Image classification data set "data-pupaeDefects" (winjher/jerapp on GitHub). Class labels (7): deformed body, Golden Birdwing defects pupae, Golden Birdwing healthy pupae, healthy pupae, old pupa, overbend, stretch abdomen.

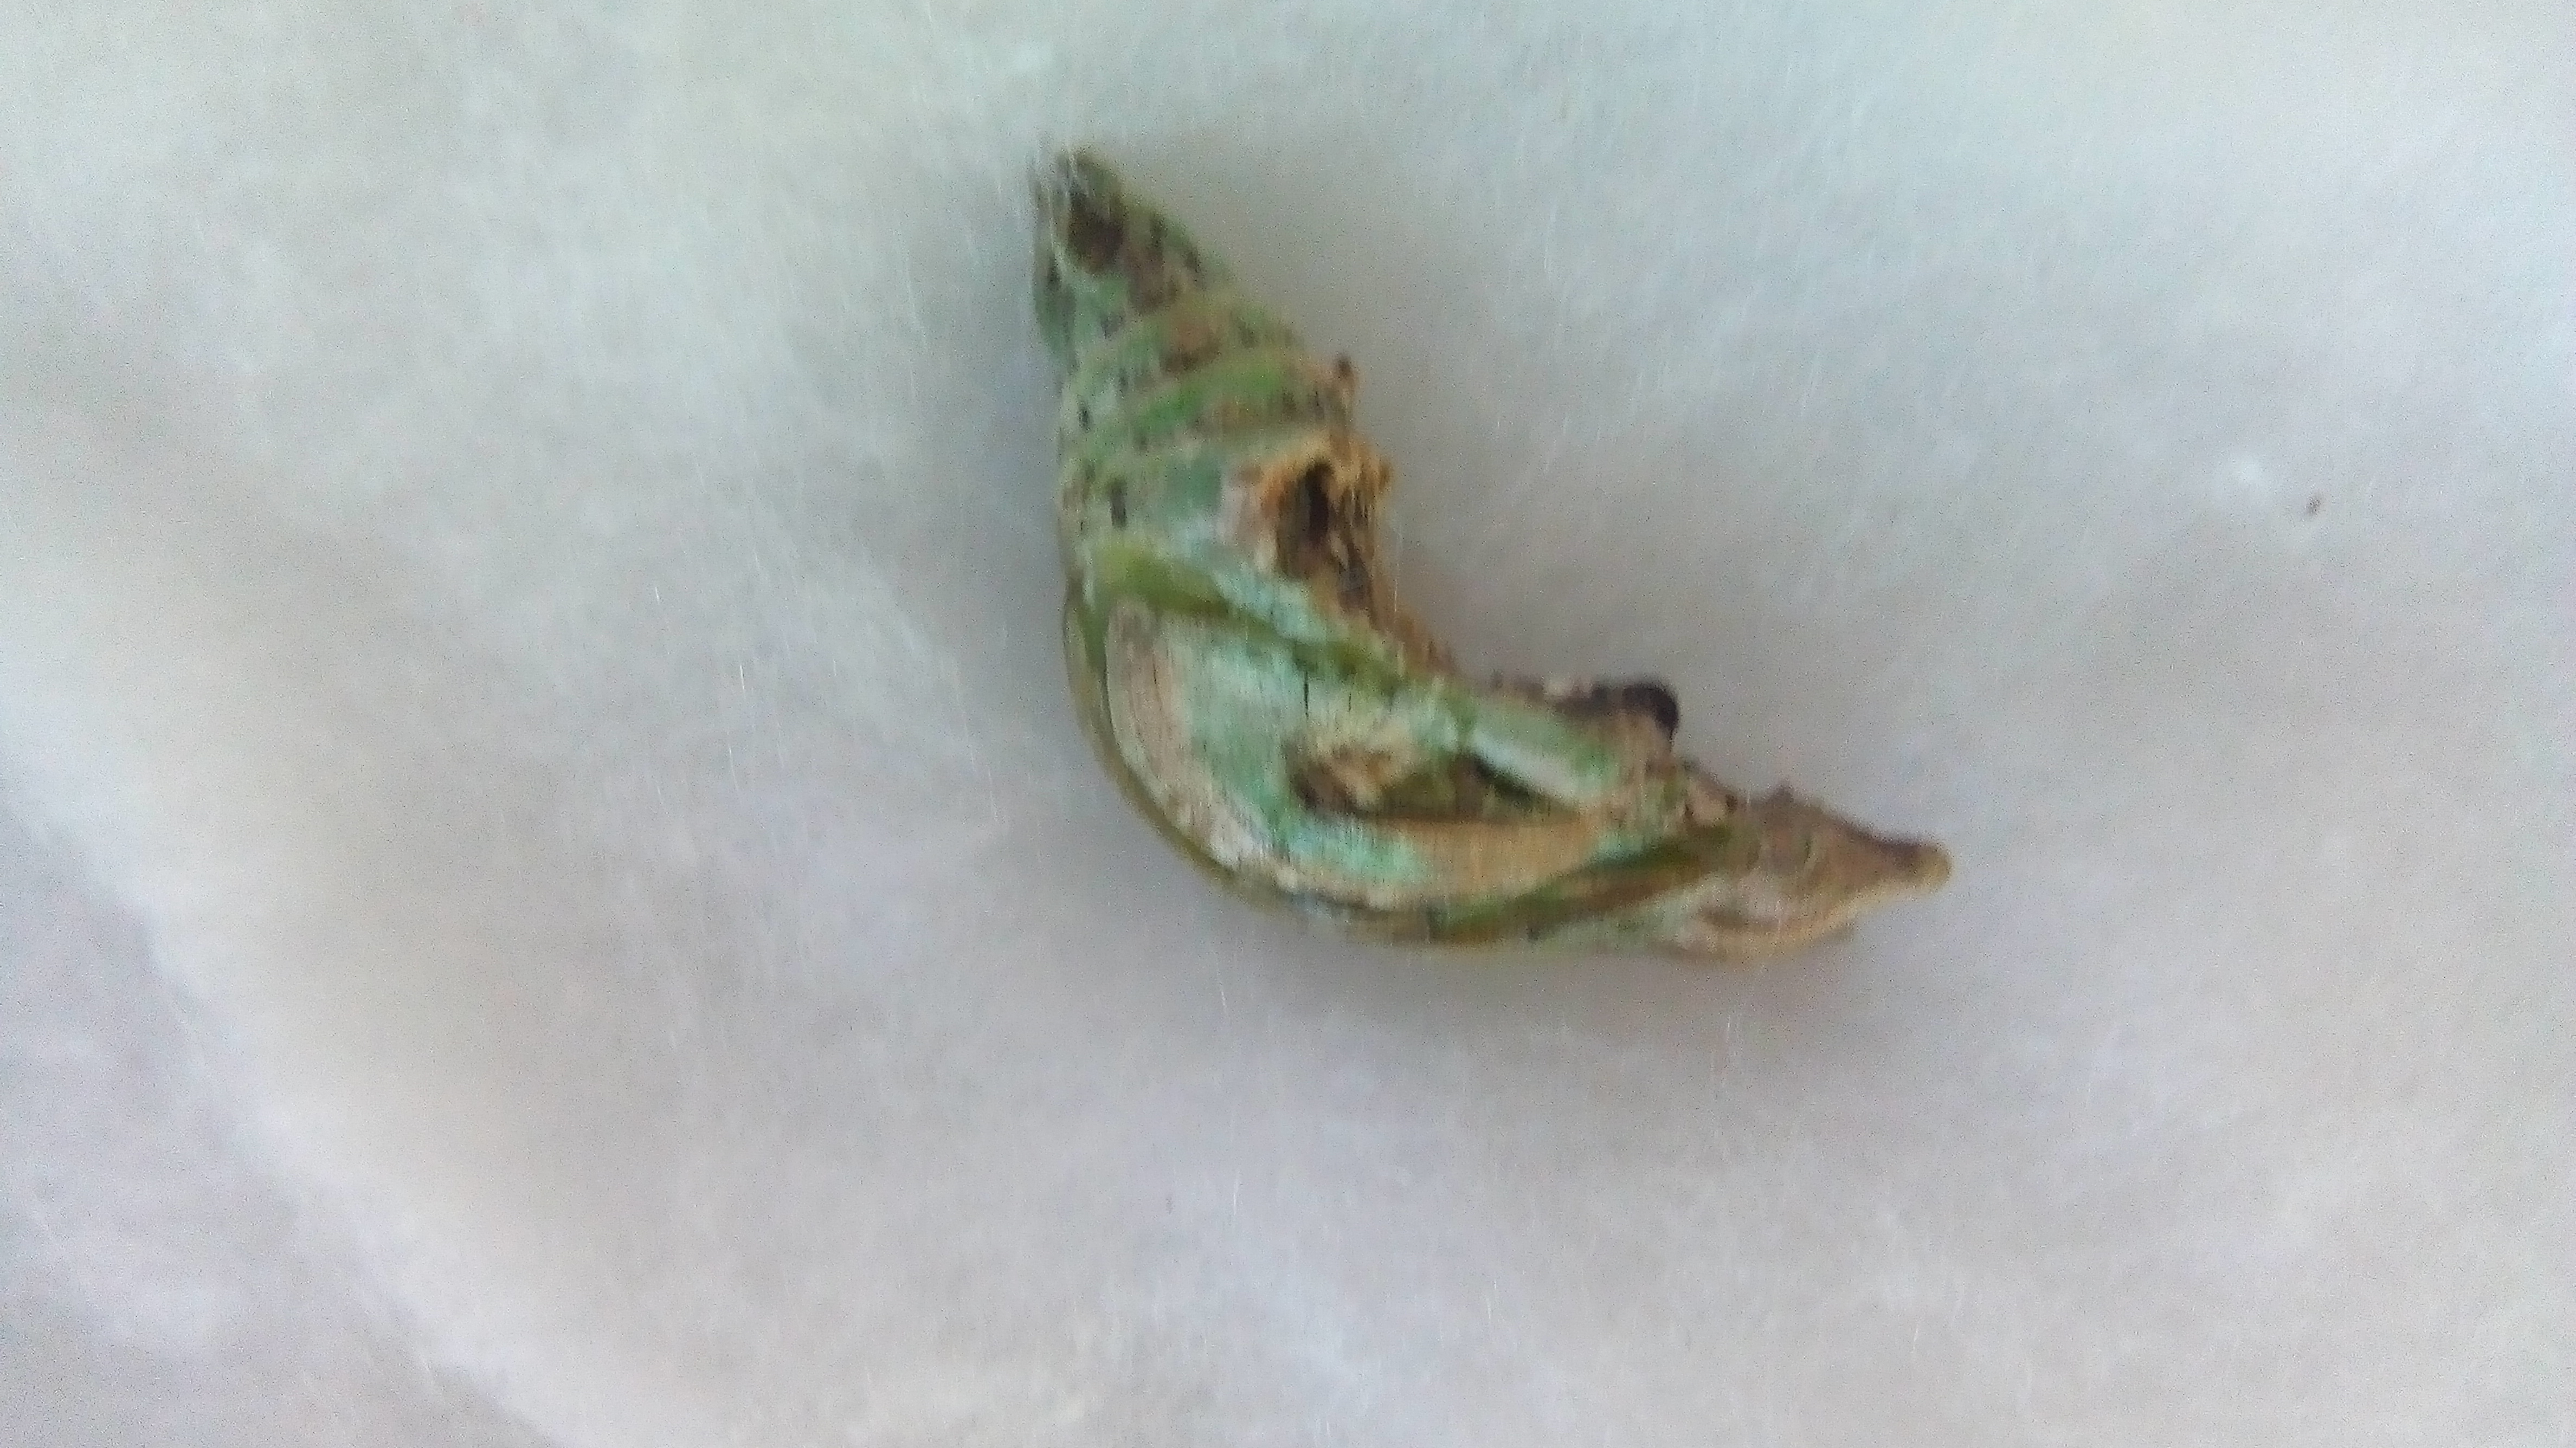
Label: overbend

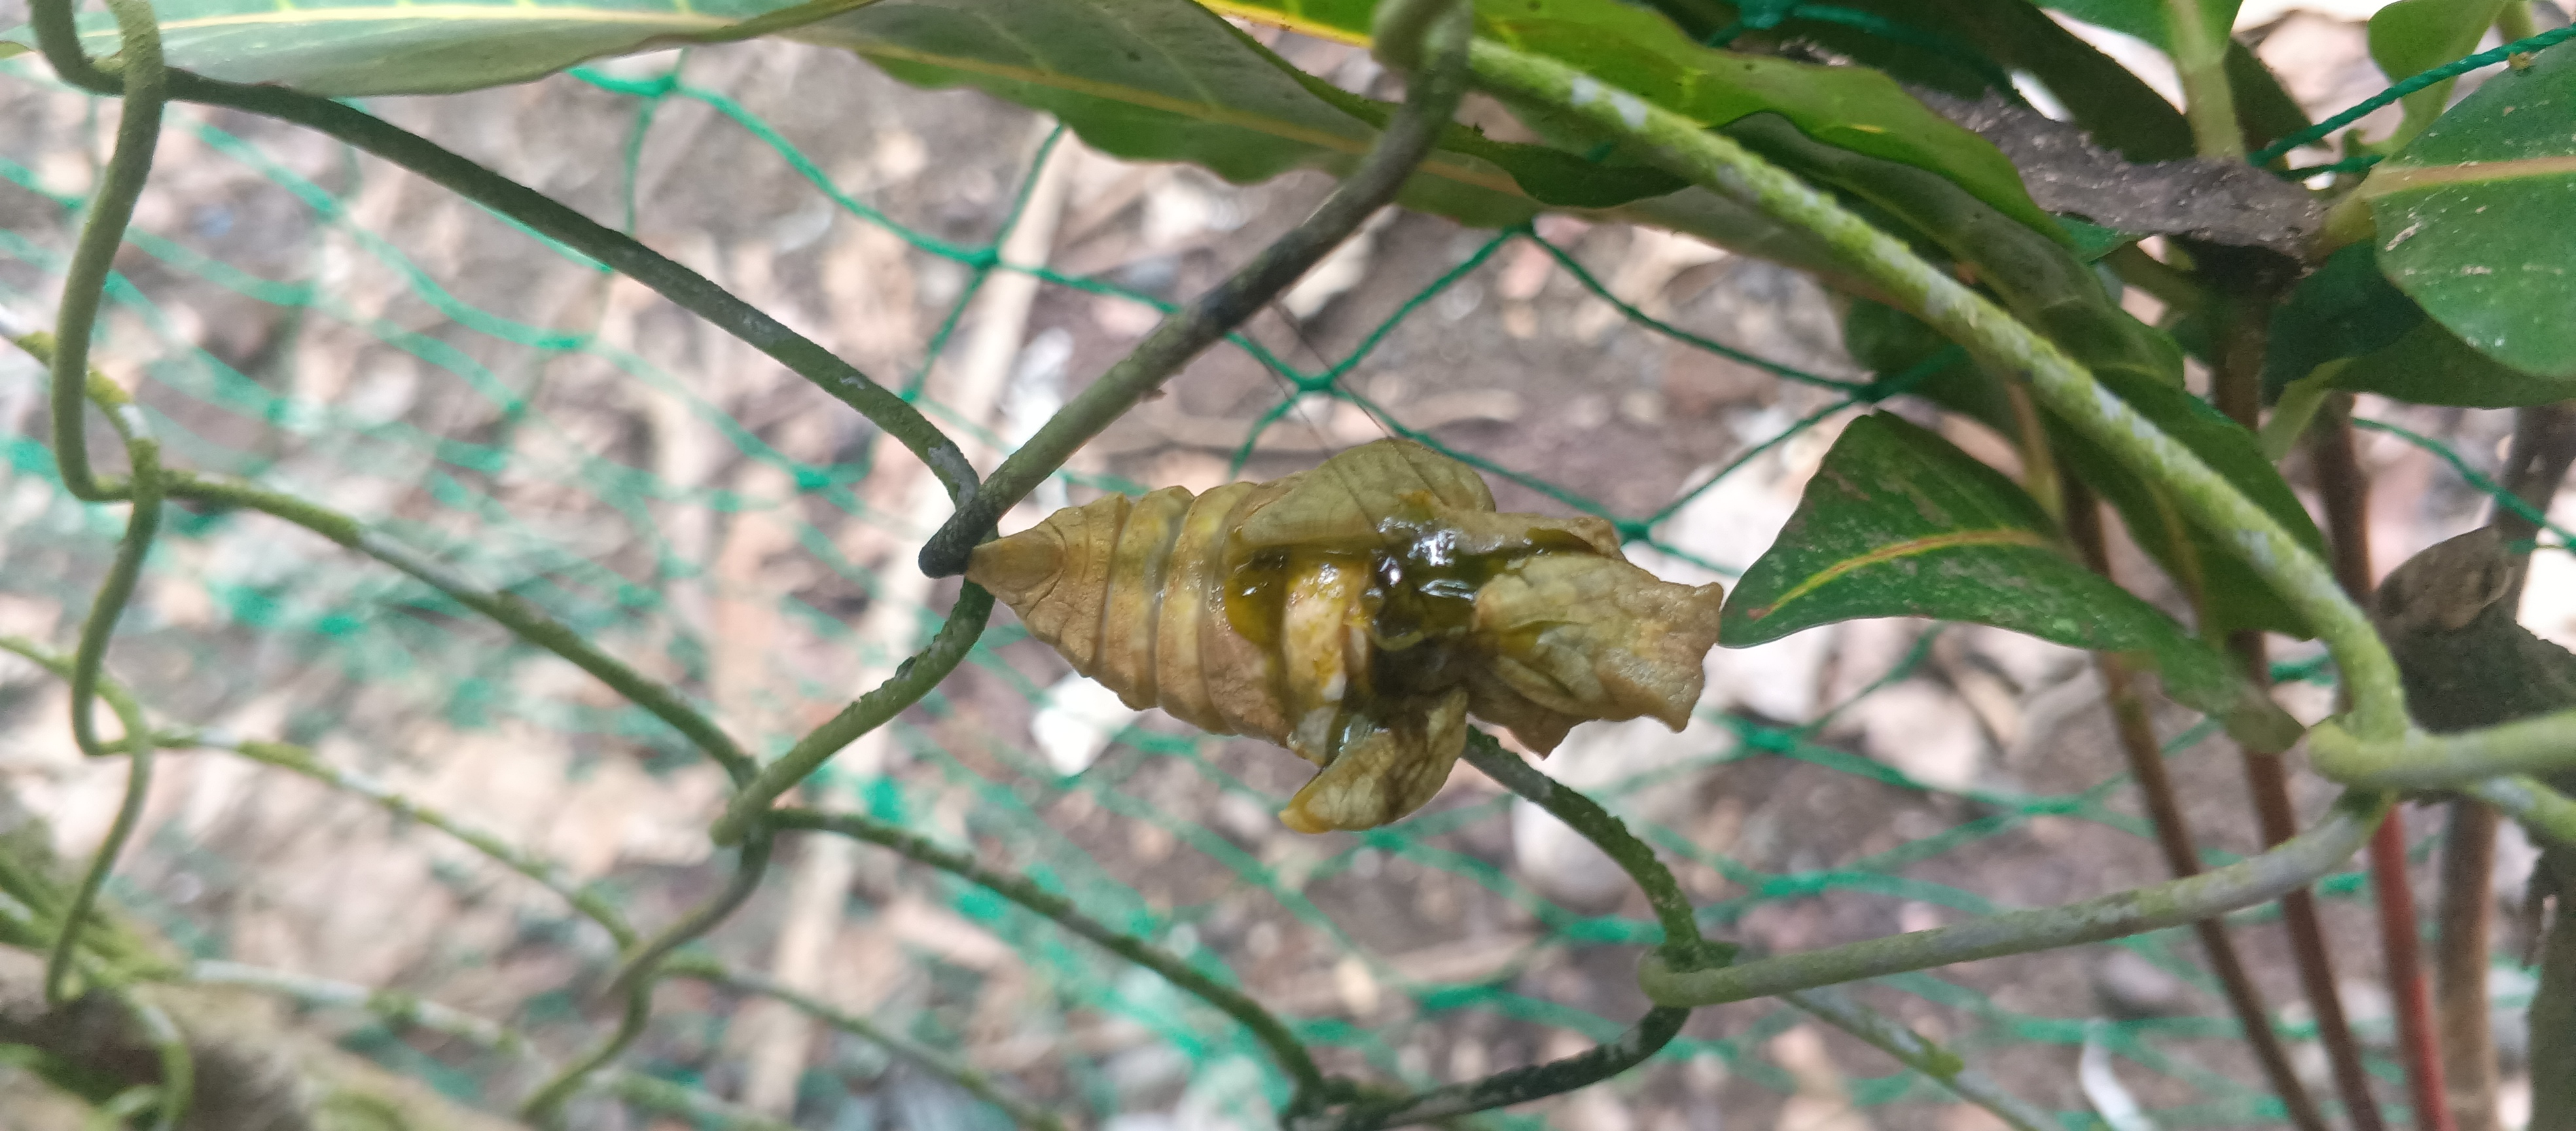
Label: Golden Birdwing defects pupae

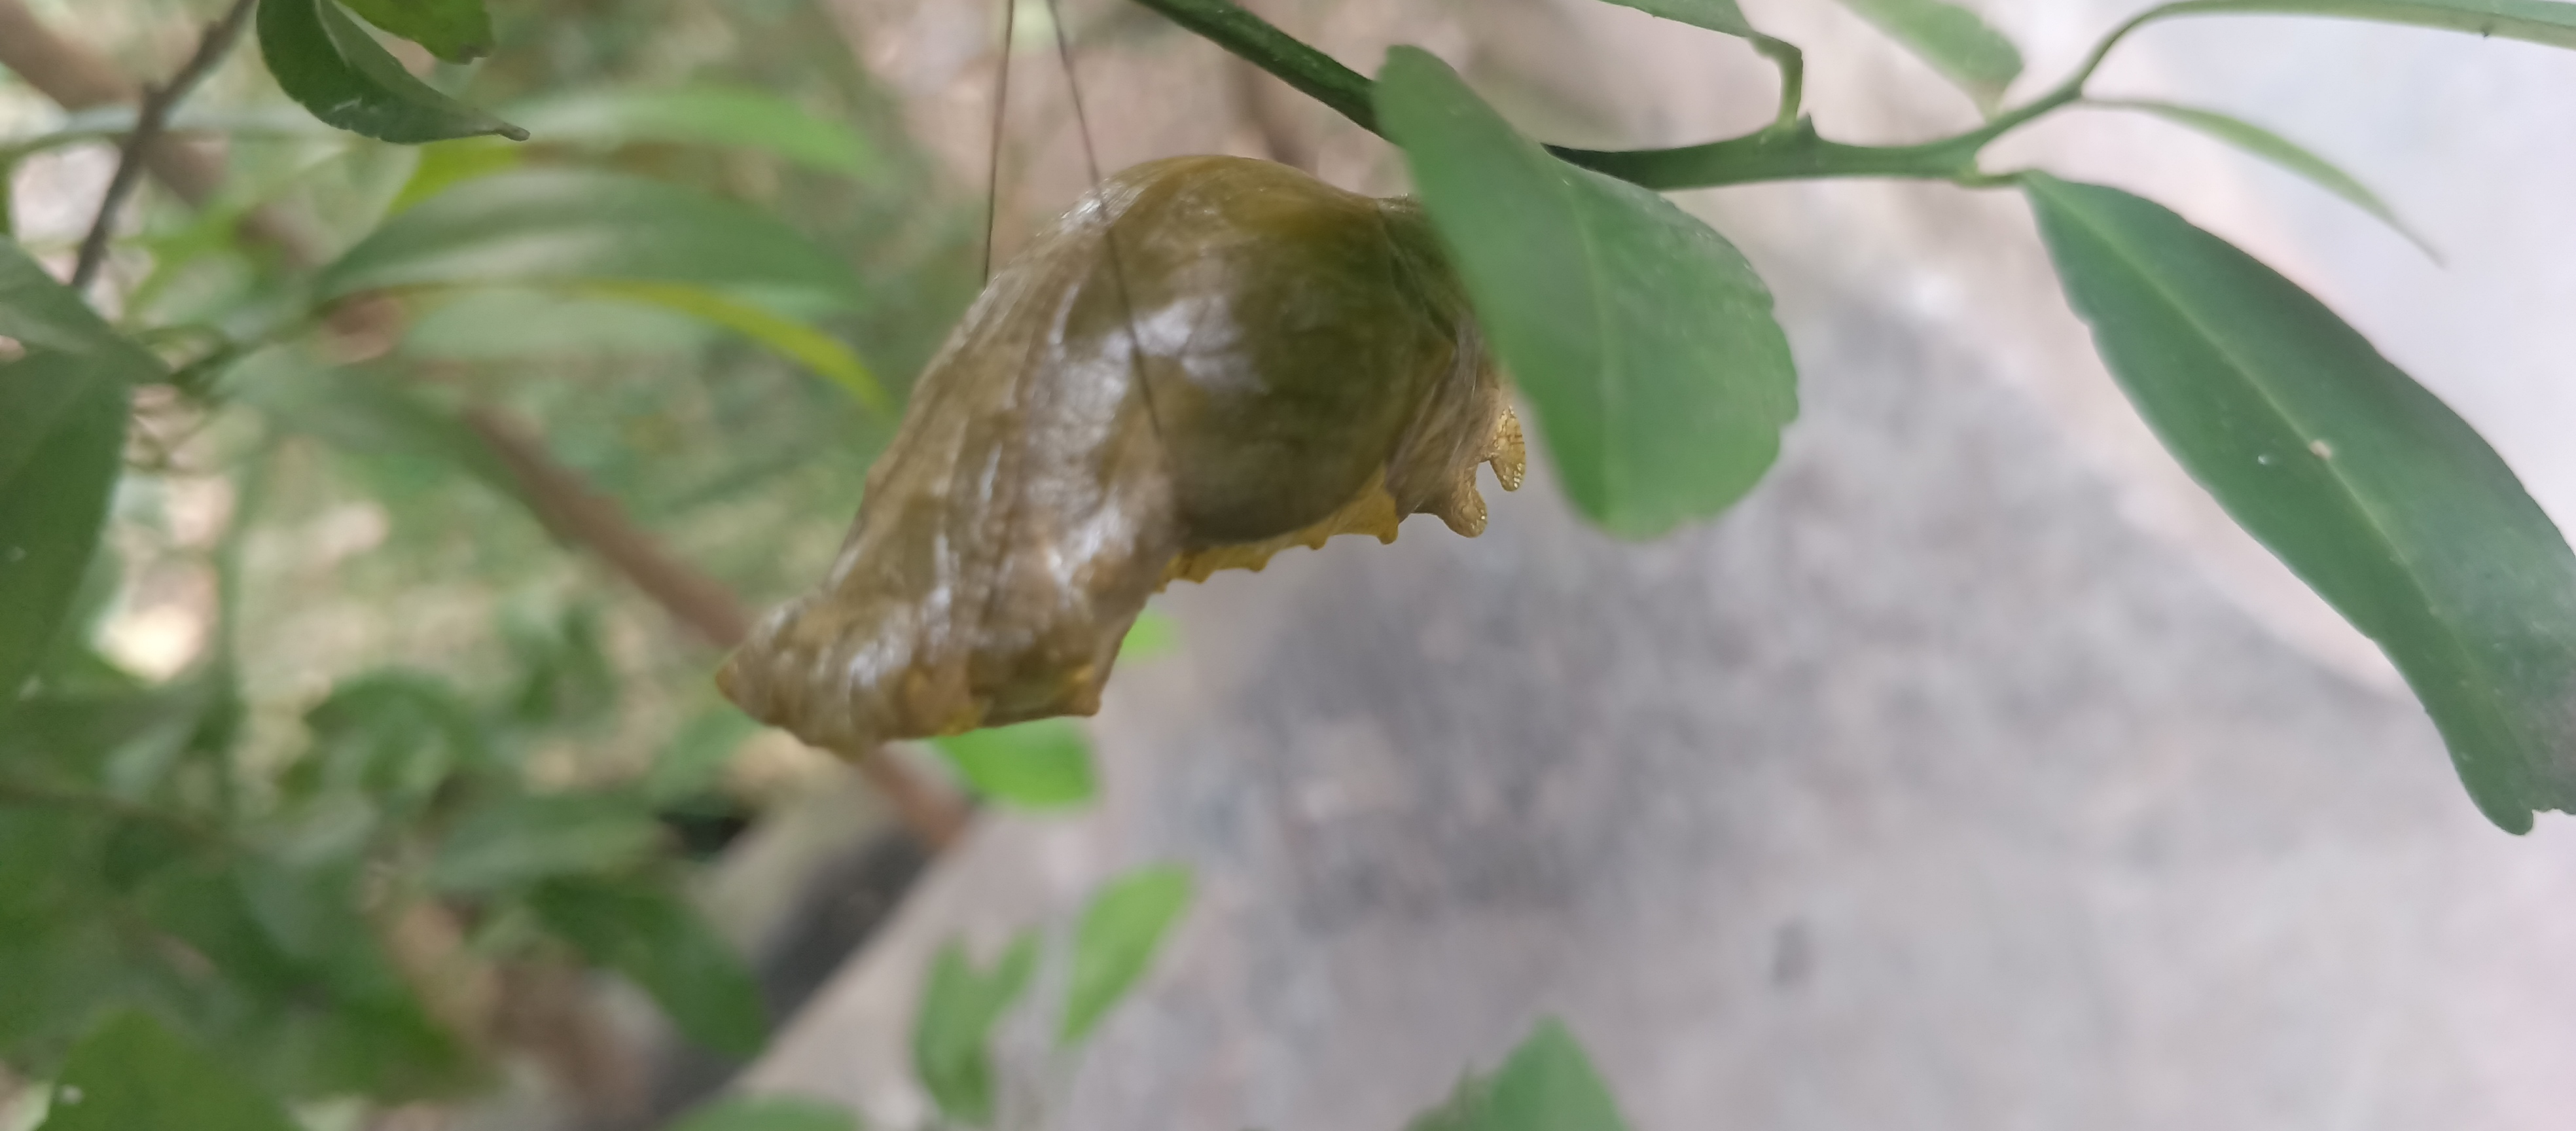
Label: Golden Birdwing healthy pupae

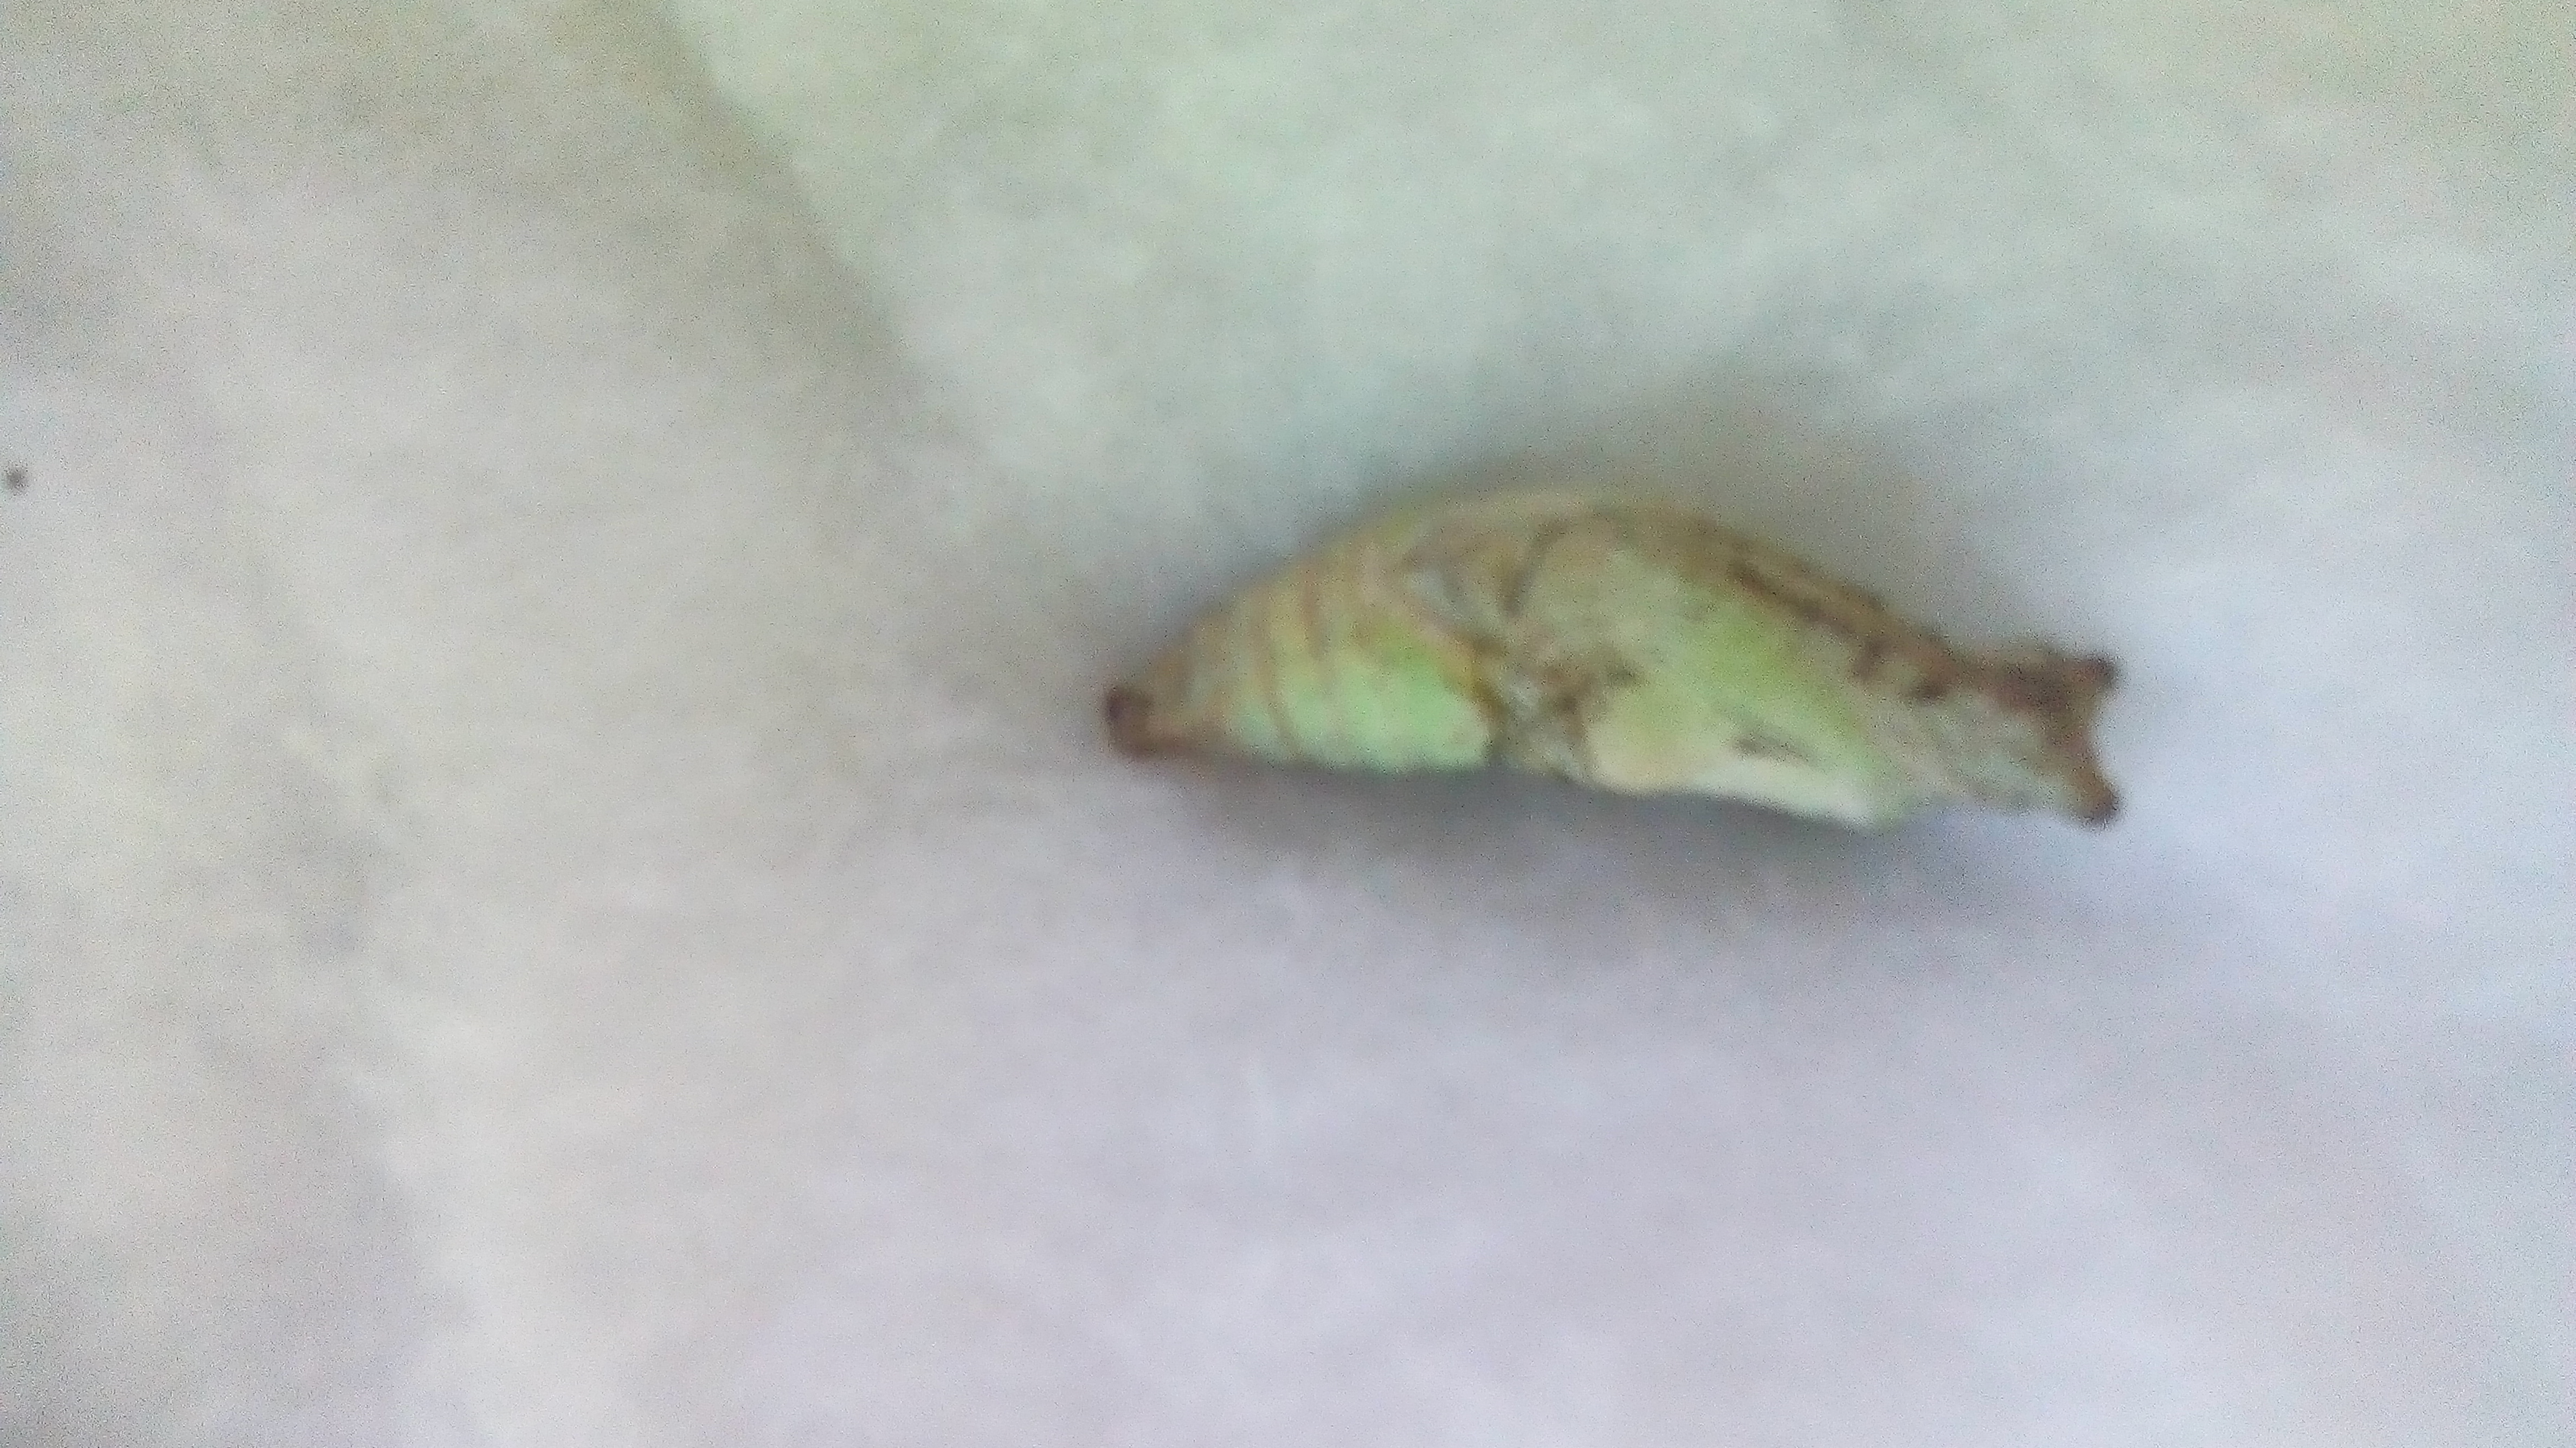
Label: stretch abdomen

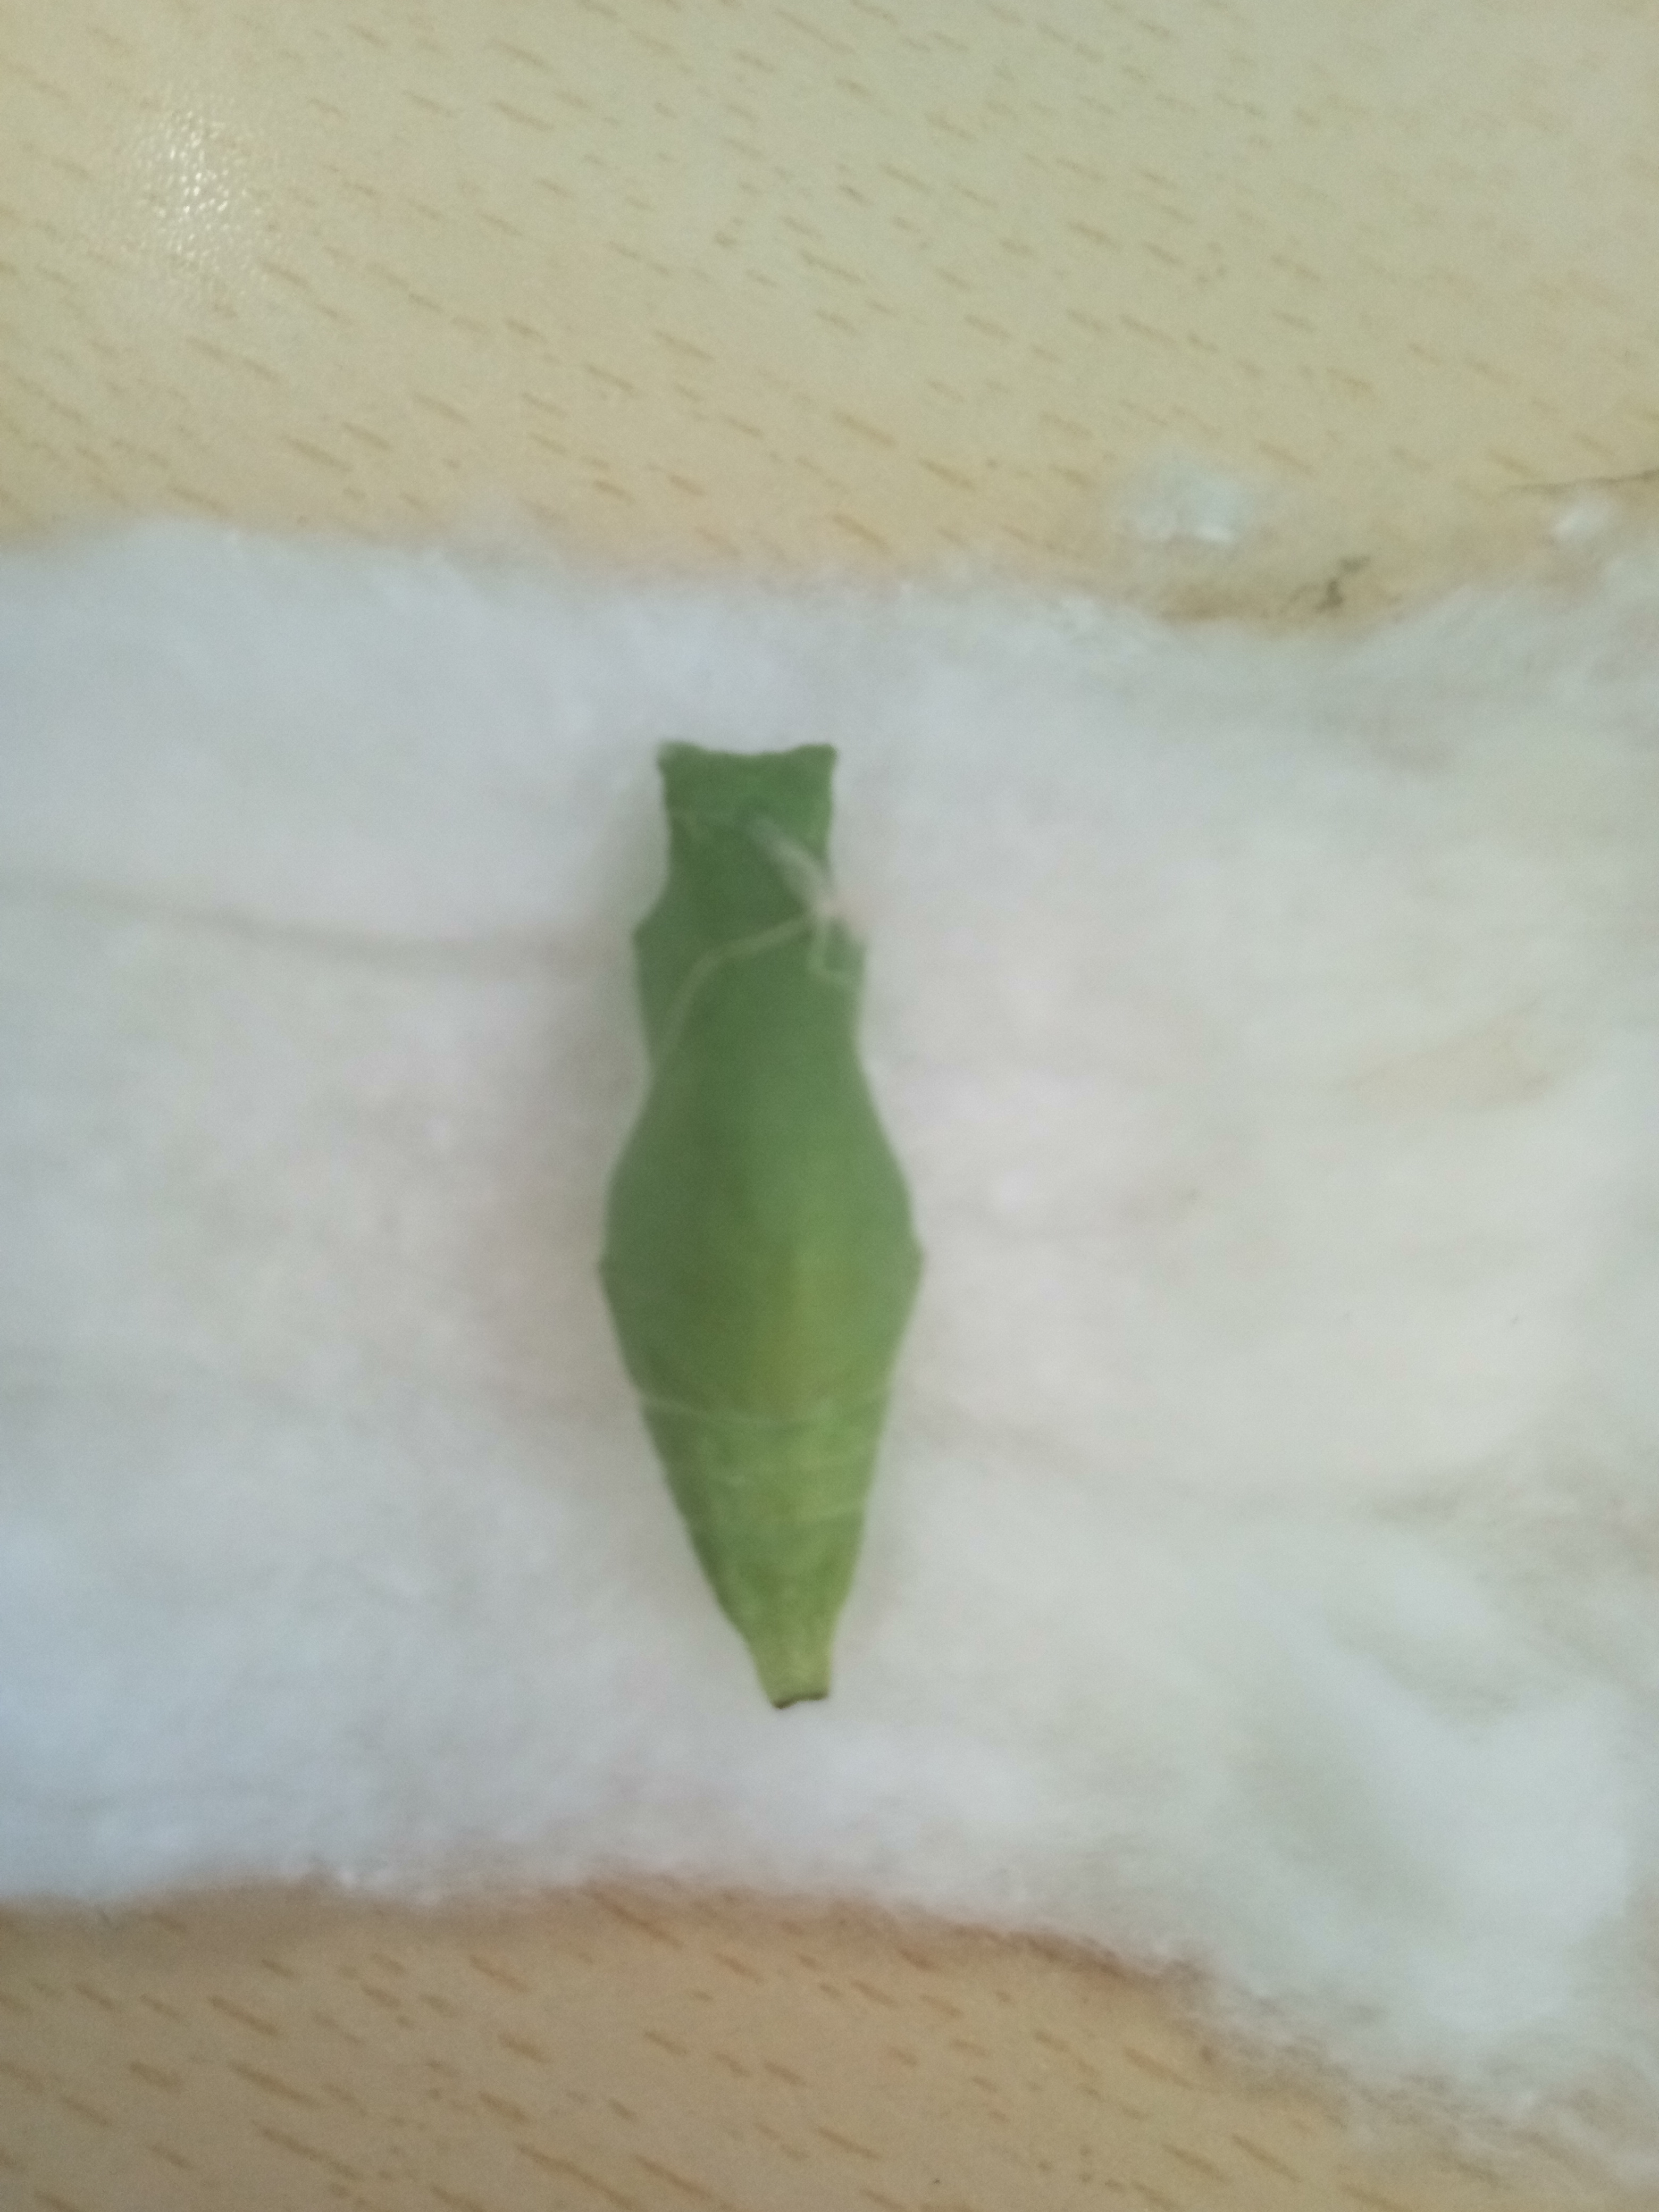
Label: healthy pupae

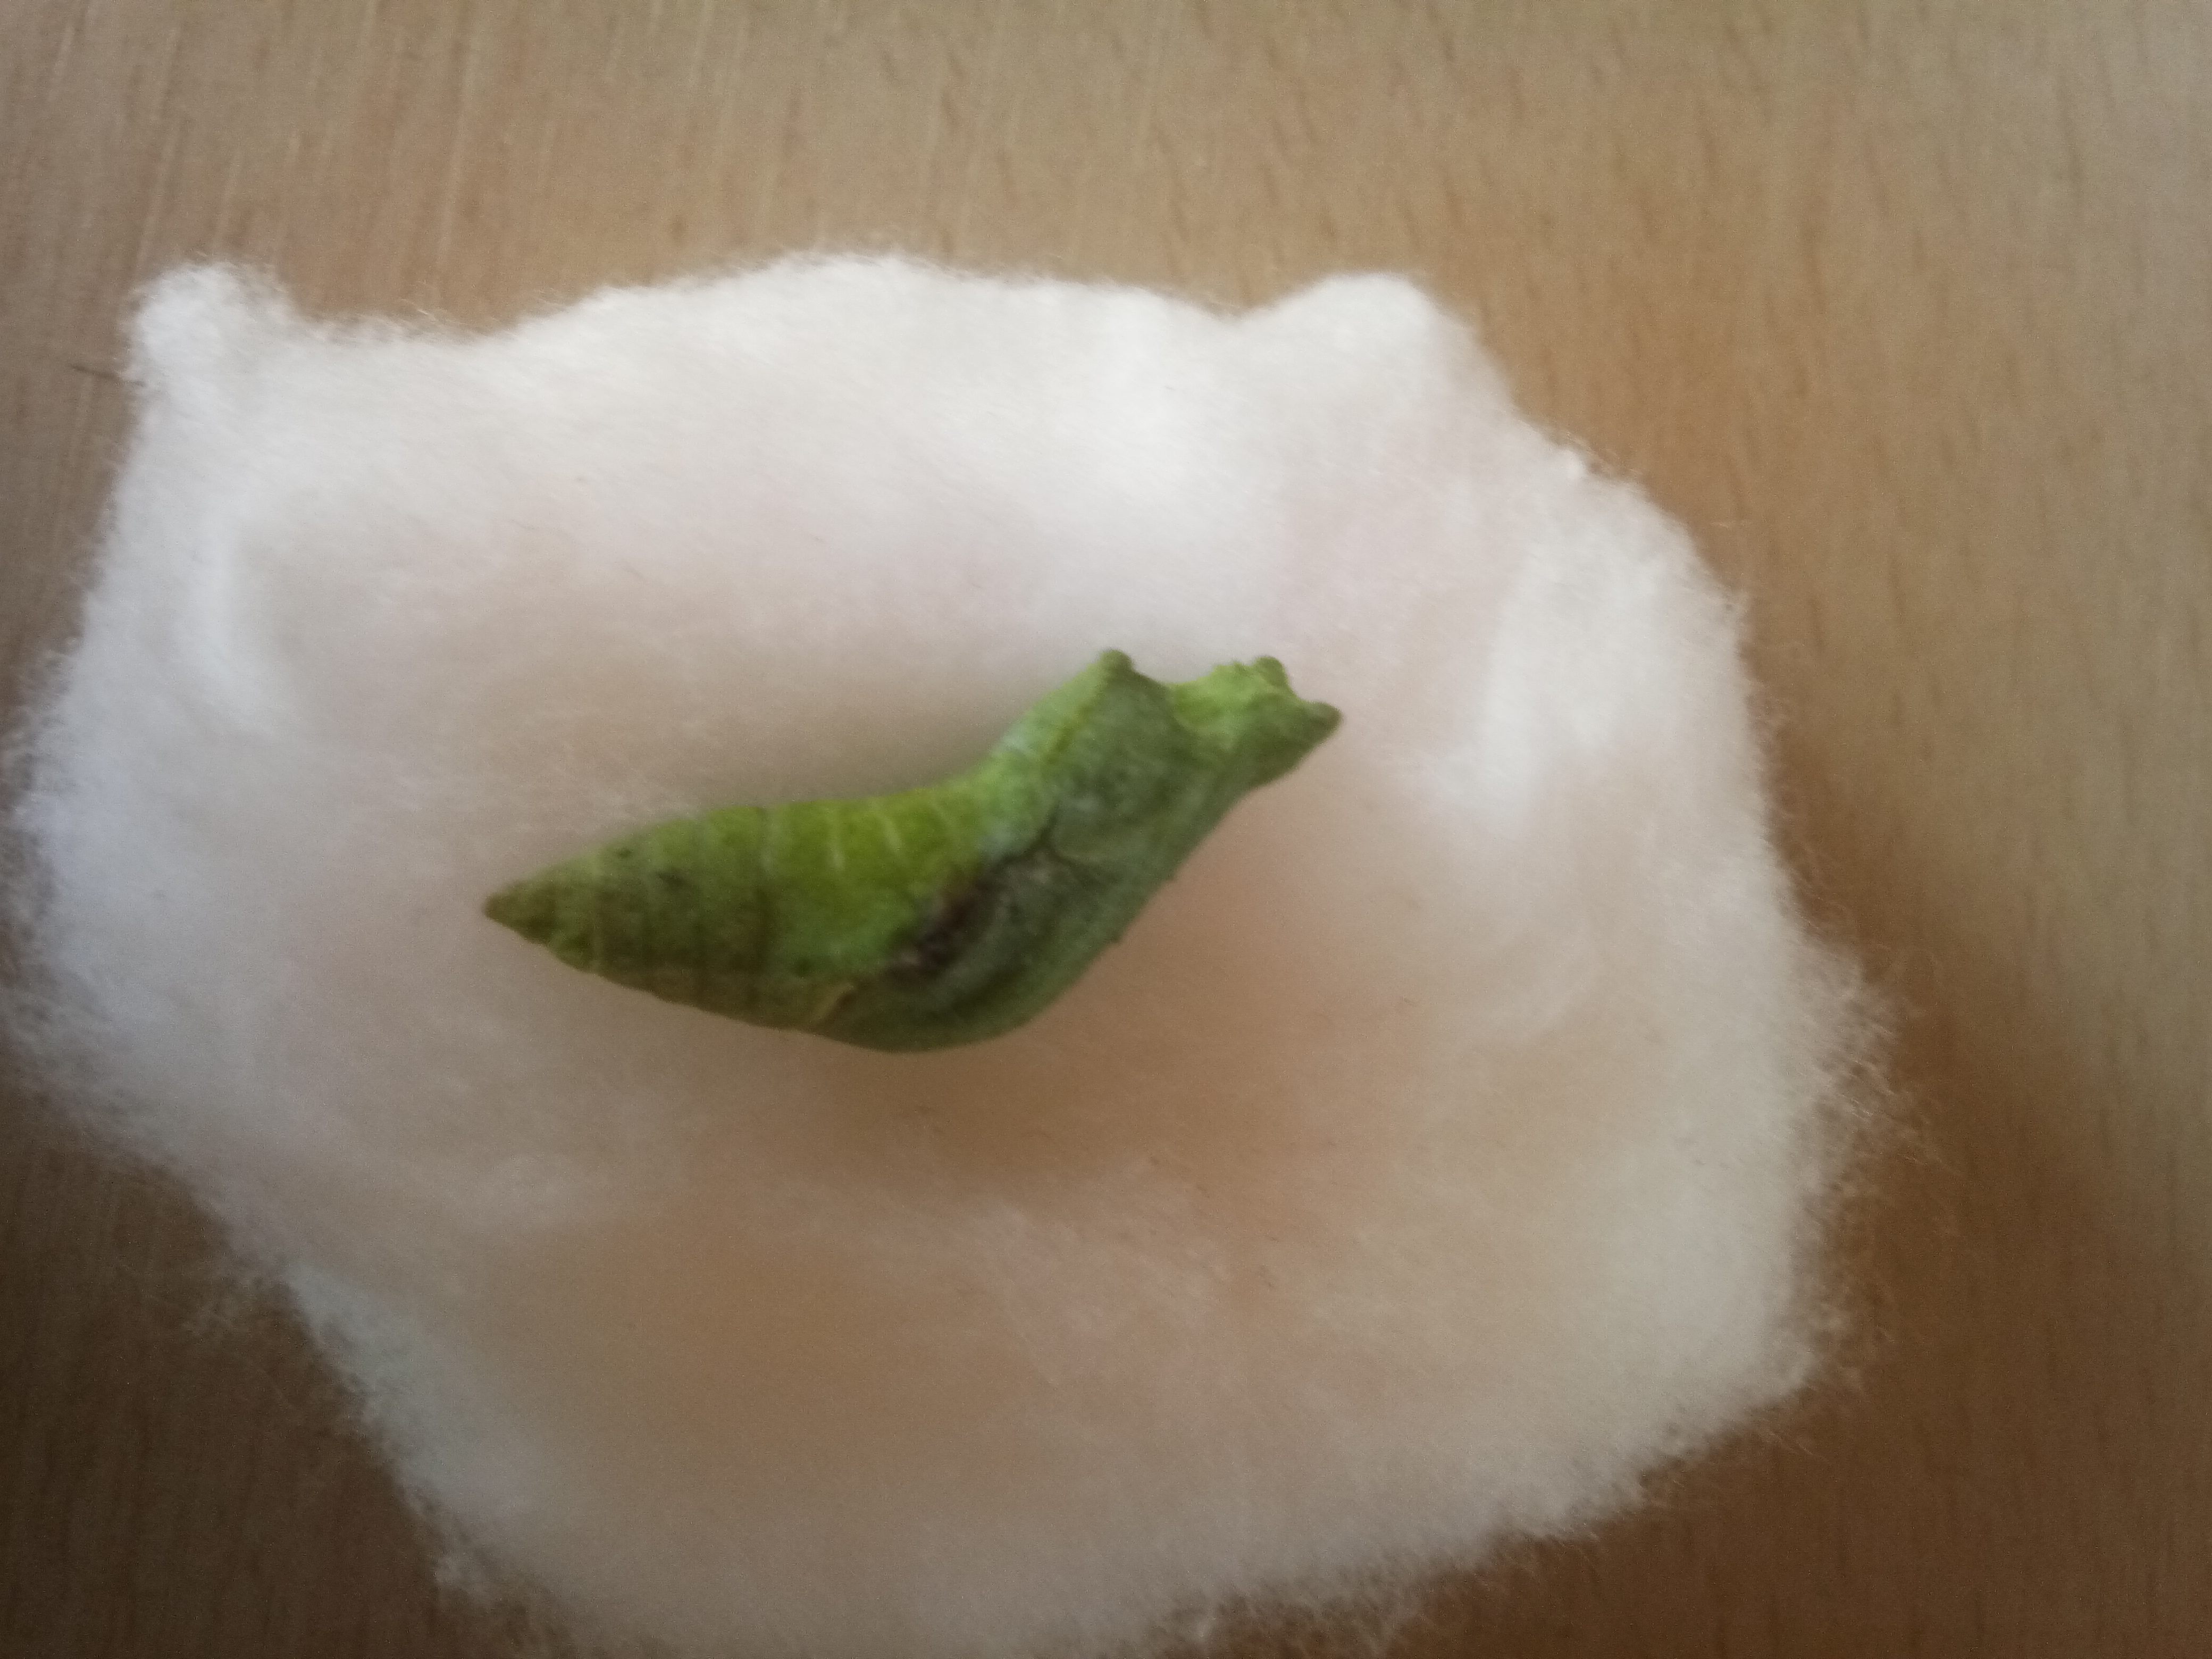
Label: deformed body
